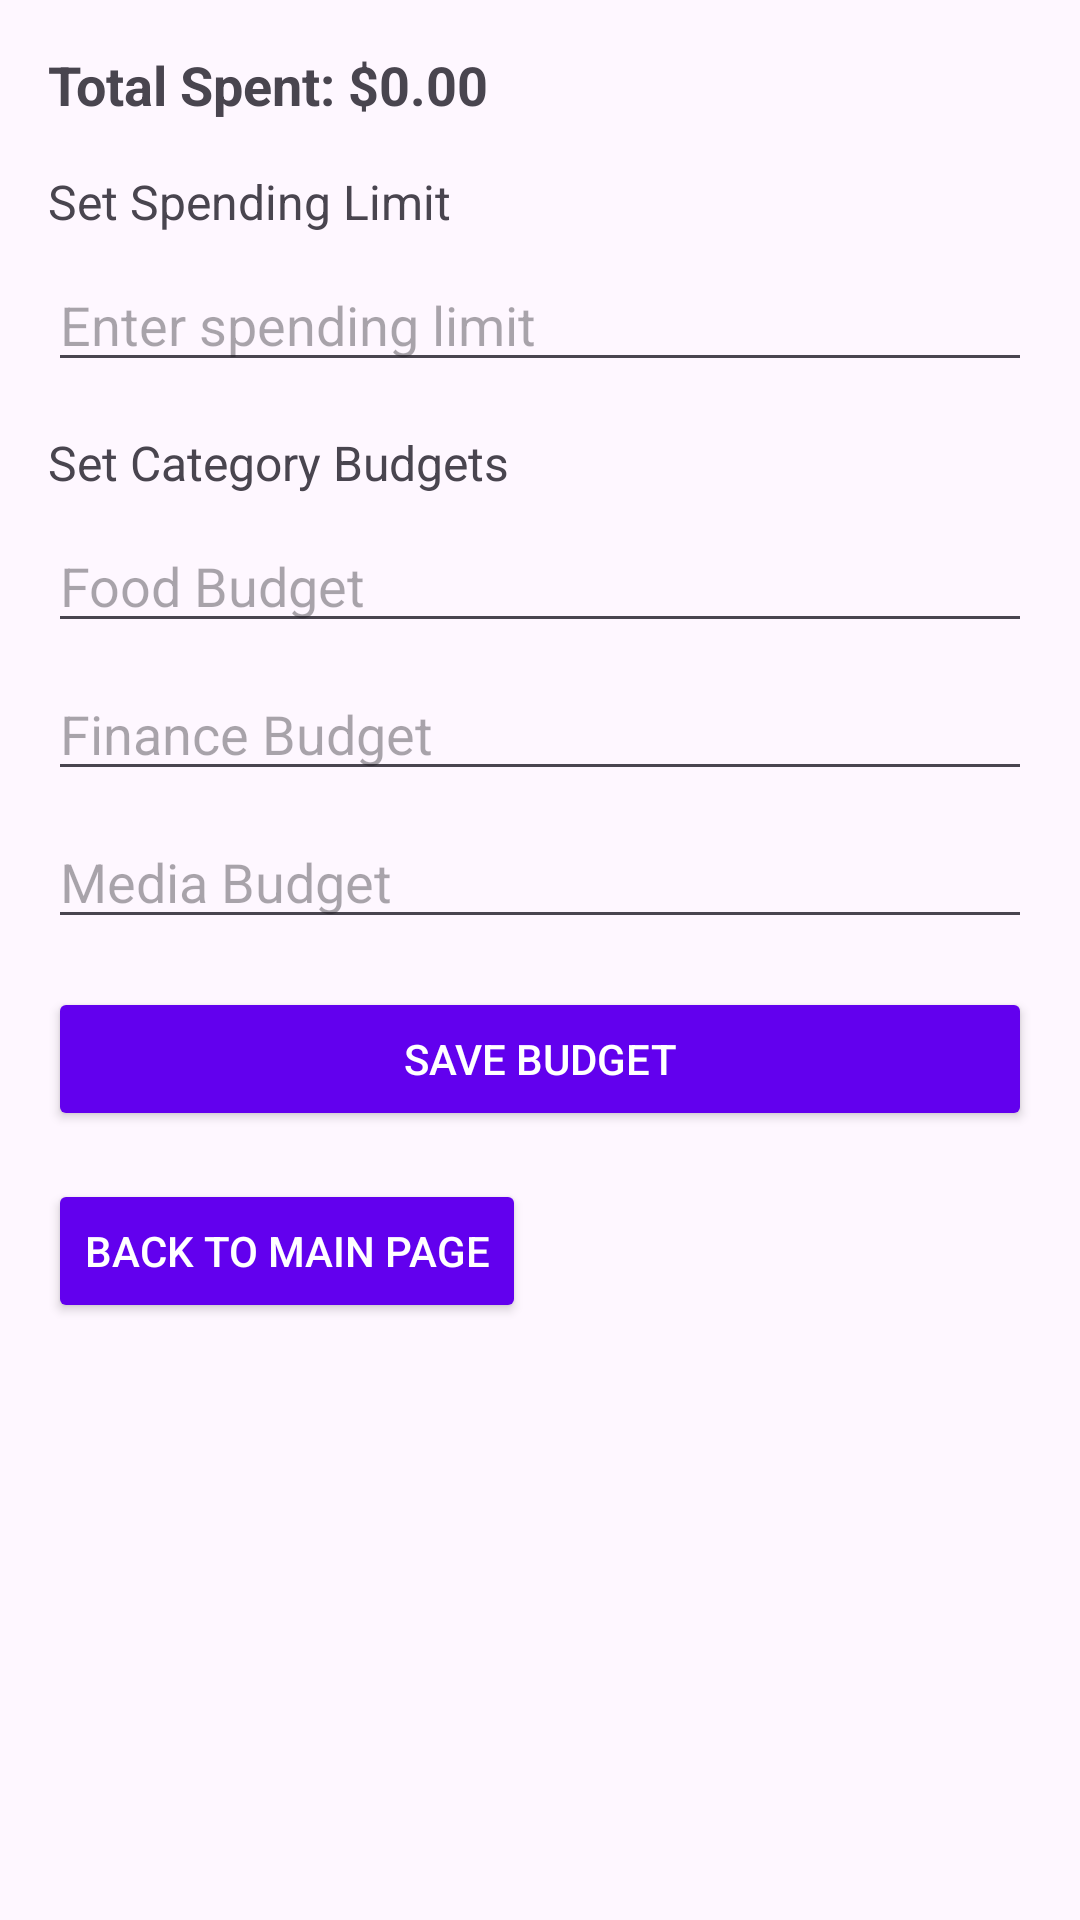

Reconstruct the res/layout file that produces this screen, plus the resources it refers to.
<!-- AndroidManifest.xml: application theme Theme.Dorel -->
<!-- res/layout/activity_budget_management.xml -->
<?xml version="1.0" encoding="utf-8"?>
<ScrollView xmlns:android="http://schemas.android.com/apk/res/android"
    android:layout_width="match_parent"
    android:layout_height="match_parent"
    android:padding="16dp">

    <LinearLayout
        android:layout_width="match_parent"
        android:layout_height="wrap_content"
        android:orientation="vertical">

        
        <TextView
            android:id="@+id/budget_total_spent"
            android:layout_width="wrap_content"
            android:layout_height="wrap_content"
            android:text="Total Spent: $0.00"
            android:textSize="18sp"
            android:textStyle="bold"
            android:layout_marginBottom="16dp" />

        
        <TextView
            android:layout_width="wrap_content"
            android:layout_height="wrap_content"
            android:text="Set Spending Limit"
            android:textSize="16sp"
            android:layout_marginBottom="8dp" />

        <EditText
            android:id="@+id/spending_limit_input"
            android:layout_width="match_parent"
            android:layout_height="wrap_content"
            android:hint="Enter spending limit"
            android:inputType="numberDecimal"
            android:layout_marginBottom="16dp" />

        
        <TextView
            android:layout_width="wrap_content"
            android:layout_height="wrap_content"
            android:text="Set Category Budgets"
            android:textSize="16sp"
            android:layout_marginBottom="8dp" />

        <EditText
            android:id="@+id/category_food_budget"
            android:layout_width="match_parent"
            android:layout_height="wrap_content"
            android:hint="Food Budget"
            android:inputType="numberDecimal"
            android:layout_marginBottom="8dp" />

        <EditText
            android:id="@+id/category_finance_budget"
            android:layout_width="match_parent"
            android:layout_height="wrap_content"
            android:hint="Finance Budget"
            android:inputType="numberDecimal"
            android:layout_marginBottom="8dp" />

        <EditText
            android:id="@+id/category_media_budget"
            android:layout_width="match_parent"
            android:layout_height="wrap_content"
            android:hint="Media Budget"
            android:inputType="numberDecimal"
            android:layout_marginBottom="16dp" />

        
        <Button
            android:id="@+id/save_budget_button"
            android:layout_width="match_parent"
            android:layout_height="wrap_content"
            android:text="Save Budget"
            android:backgroundTint="#6200EE"
            android:textColor="#FFFFFF"
            android:layout_marginBottom="16dp" />

        
        <Button
            android:id="@+id/back_to_main_from_budget_button"
            android:layout_width="wrap_content"
            android:layout_height="wrap_content"
            android:text="Back to Main Page"
            android:backgroundTint="#6200EE"
            android:textColor="#FFFFFF" />
    </LinearLayout>
</ScrollView>
<!-- resources referenced by this layout -->
<resources>
  <style name="Theme.Dorel" parent="Base.Theme.Dorel" />
  <style name="Base.Theme.Dorel" parent="Theme.Material3.DayNight.NoActionBar">
          
          
      </style>
</resources>
